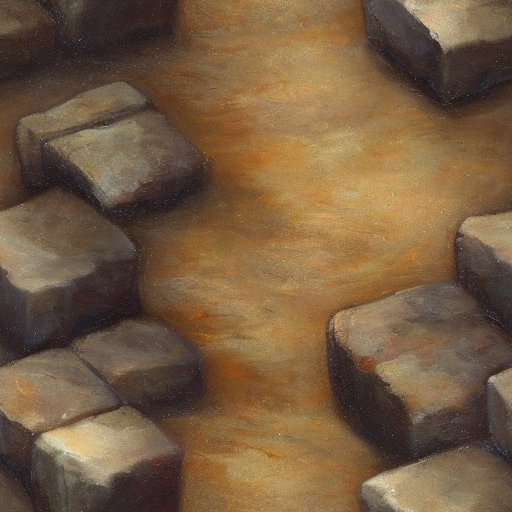
Generation parameters embedded in this image by AUTOMATIC1111 Stable Diffusion web UI or a fork of it (Forge, ...) (PNG 'parameters' text chunk):
old style stone floor, dungeon, big stones, oil painting
Steps: 100, Sampler: Euler a, CFG scale: 7, Seed: 453165425, Size: 512x512, Model hash: d635794c1f